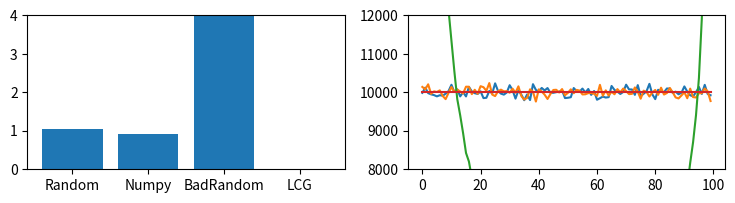

Generate this figure with matplotlib:
import random as rn
import numpy as np
import math
import matplotlib.pyplot as plt
from time import process_time

programmStart=process_time()
methods=['Random','Numpy','BadRandom','LCG']

sampals=1000000
runrange=100

#Absolut Amount
DIS = [0 for i in range(runrange)]

def LCG(min,max,seed):
    a = 7
    c = 31
    LCG = ((a*seed)+c) % max
    return int(LCG)

def bad_random(min,max,seed):
    c=round(max/2+((max+min)/2 * (math.cos(math.pi*math.cos(5000*seed**2)))))
    return int(c)

def CreateDistribution(type):
    DIS = [0 for i in range(runrange)]

    if type==0:
        for i in range(sampals):
            x = rn.randint(0, len(DIS)-1)
            DIS[x] = DIS[x]+1
        return DIS
    if type==1:
        for i in range(sampals):
            x = np.random.randint(0, len(DIS))
            DIS[x] = DIS[x]+1
        return DIS
    if type==2:
        for i in range(sampals):
            x = bad_random(0, len(DIS)-1,i)
            DIS[x] = DIS[x]+1
        return DIS
    if type==3:
        for i in range(sampals):
            x = LCG(0, runrange,i)
            DIS[x] = DIS[x]+1
        return DIS

def ChiCalc(DIS):
    chi=0
    for i in range(runrange):
        x=(DIS[i]-(sampals/runrange))
        chi = (x**2)/(sampals/runrange)+chi
    chi= chi/runrange
    return float(chi)

def Output(DIS,CHI):
    for i in range(0,len(methods)):
        print(methods[i]+" Distribution")
        print(DIS[i])
        print()
    for i in range(0,len(methods)):
        print(methods[i]+" Chi")
        print(CHI[i])
        print()
    print("Number of sampals: "+str(sampals))
    print("Range: "+str(runrange))

def Plot(DIS,CHI):
    plt.figure(figsize=(9, 2))

    plt.subplot(121)
    plt.bar(methods, CHI)
    plt.ylim([0, 4])

    plt.subplot(122)
    plt.ylim([0.8*sampals/runrange, 1.2*sampals/runrange])
    for i in range(len(methods)):
        x=[j for j in range(runrange)]
        plt.plot(x, DIS[i], label=methods[i])
    plt.show()

print("Finished preparation at "+str(process_time()-programmStart))
print("Start Computing")

DISCalcStart=process_time()
DIS=[CreateDistribution(i) for i in range(len(methods))]
print("DIS Calc Time "+str(process_time()-DISCalcStart))

CHICalcStart=process_time()
CHI=[ChiCalc(DIS[i]) for i in range(len(methods))]
print("CHI Calc Time "+str(process_time()-CHICalcStart))
print()

Output(DIS,CHI)
print("Time took :"+str(process_time()-programmStart))
Plot(DIS,CHI)
exit()